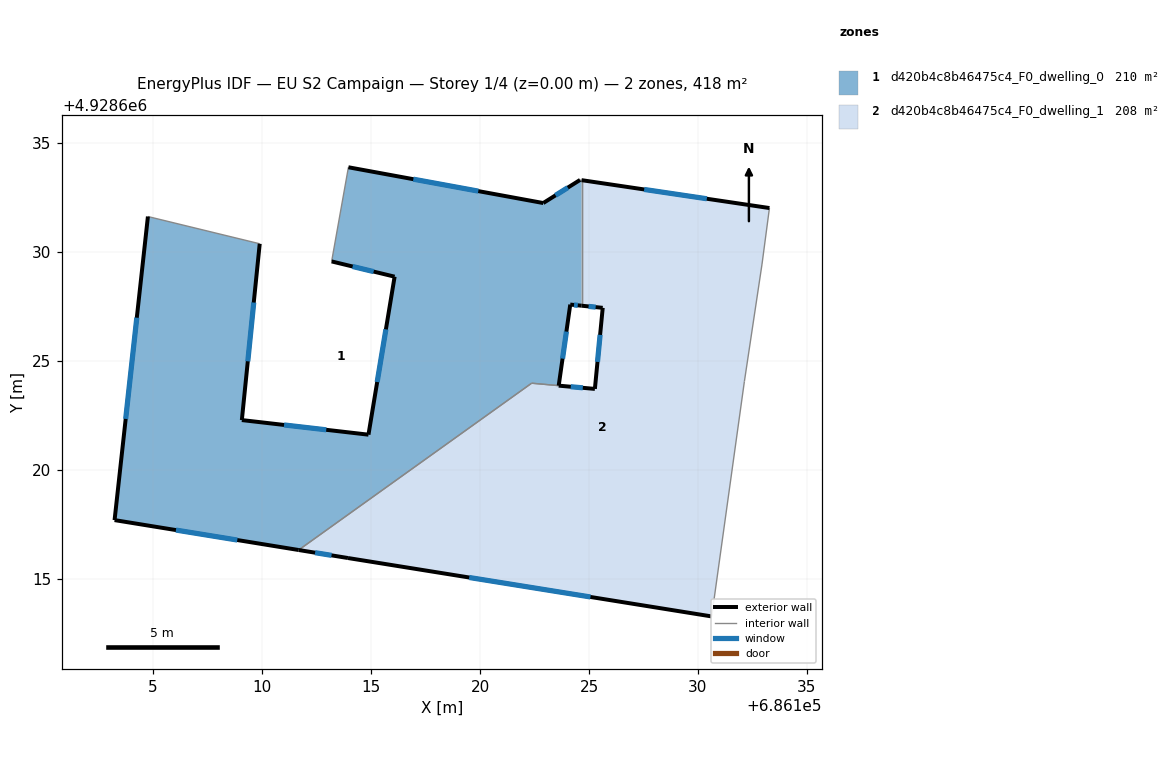
=== STOREY PLAN SPEC (per zone: floor XY polygon, exterior-wall plan segments, windows/doors) ===
zone 1: d420b4c8b46475c4_F0_dwelling_0  (209.5 m²)
  floor: (686124.59, 4928633.30) (686124.66, 4928633.29) (686124.66, 4928627.53) (686124.14, 4928627.59) (686123.61, 4928623.87) (686122.37, 4928623.98) (686111.68, 4928616.32) (686103.23, 4928617.70) (686104.76, 4928631.63) (686109.89, 4928630.38) (686109.07, 4928622.29) (686114.88, 4928621.62) (686116.08, 4928628.87) (686113.19, 4928629.57) (686113.96, 4928633.89) (686122.90, 4928632.25)
  exterior wall: (686103.23, 4928617.70) – (686111.68, 4928616.32)  [8.6 m]
    window: (686106.05, 4928617.24) – (686108.86, 4928616.78)  [2.9 m²]
  exterior wall: (686104.76, 4928631.63) – (686103.23, 4928617.70)  [14.0 m]
    window: (686104.25, 4928626.98) – (686103.74, 4928622.34)  [4.7 m²]
  exterior wall: (686109.07, 4928622.29) – (686109.89, 4928630.38)  [8.1 m]
    window: (686109.34, 4928624.98) – (686109.62, 4928627.68)  [2.7 m²]
  exterior wall: (686114.88, 4928621.62) – (686109.07, 4928622.29)  [5.8 m]
    window: (686112.94, 4928621.84) – (686111.01, 4928622.06)  [2.0 m²]
  exterior wall: (686116.08, 4928628.87) – (686114.88, 4928621.62)  [7.3 m]
    window: (686115.68, 4928626.45) – (686115.28, 4928624.03)  [2.5 m²]
  exterior wall: (686113.19, 4928629.57) – (686116.08, 4928628.87)  [3.0 m]
    window: (686114.15, 4928629.33) – (686115.12, 4928629.10)  [1.0 m²]
  exterior wall: (686122.90, 4928632.25) – (686113.96, 4928633.89)  [9.1 m]
    window: (686119.92, 4928632.79) – (686116.94, 4928633.34)  [3.0 m²]
  exterior wall: (686124.59, 4928633.30) – (686122.90, 4928632.25)  [2.0 m]
    window: (686124.03, 4928632.95) – (686123.46, 4928632.60)  [0.7 m²]
  exterior wall: (686124.14, 4928627.59) – (686124.66, 4928627.53)  [0.5 m]
    window: (686124.31, 4928627.57) – (686124.48, 4928627.55)  [0.2 m²]
  exterior wall: (686123.61, 4928623.87) – (686124.14, 4928627.59)  [3.8 m]
    window: (686123.79, 4928625.11) – (686123.96, 4928626.35)  [1.3 m²]
  interior walls: 6
zone 2: d420b4c8b46475c4_F0_dwelling_1  (208.1 m²)
  floor: (686133.28, 4928632.01) (686132.94, 4928629.45) (686132.13, 4928624.06) (686130.63, 4928613.28) (686113.94, 4928615.96) (686111.68, 4928616.32) (686122.36, 4928623.97) (686125.27, 4928623.72) (686125.63, 4928627.44) (686124.66, 4928627.53) (686124.66, 4928633.29)
  exterior wall: (686125.63, 4928627.44) – (686125.27, 4928623.72)  [3.7 m]
    window: (686125.51, 4928626.20) – (686125.39, 4928624.96)  [1.2 m²]
  exterior wall: (686124.66, 4928627.53) – (686125.63, 4928627.44)  [1.0 m]
    window: (686124.98, 4928627.50) – (686125.31, 4928627.47)  [0.3 m²]
  exterior wall: (686133.28, 4928632.01) – (686124.66, 4928633.29)  [8.7 m]
    window: (686130.41, 4928632.44) – (686127.53, 4928632.87)  [2.9 m²]
  exterior wall: (686113.94, 4928615.96) – (686130.63, 4928613.28)  [16.9 m]
    window: (686119.50, 4928615.06) – (686125.07, 4928614.17)  [5.6 m²]
  exterior wall: (686111.68, 4928616.32) – (686113.94, 4928615.96)  [2.3 m]
    window: (686112.43, 4928616.20) – (686113.19, 4928616.08)  [0.8 m²]
  exterior wall: (686125.27, 4928623.72) – (686123.61, 4928623.87)  [1.7 m]
    window: (686124.72, 4928623.77) – (686124.16, 4928623.82)  [0.6 m²]
  interior walls: 6

=== DERIVED (storey summary) ===
Building: EU S2 Campaign
Storey: 1 of 4  (floor level z = 0.00 m)
Storey gross floor area: 417.6 m²
Zones on this storey: 2
  - d420b4c8b46475c4_F0_dwelling_0: floor 209.5 m²; exterior wall 62.2 m (186.7 m²); 10 window(s) 20.8 m²; WWR 11.1%
  - d420b4c8b46475c4_F0_dwelling_1: floor 208.1 m²; exterior wall 34.3 m (102.9 m²); 6 window(s) 11.4 m²; WWR 11.1%
Zone adjacency (shared interzone walls):
  - d420b4c8b46475c4_F0_dwelling_0 ↔ d420b4c8b46475c4_F0_dwelling_1